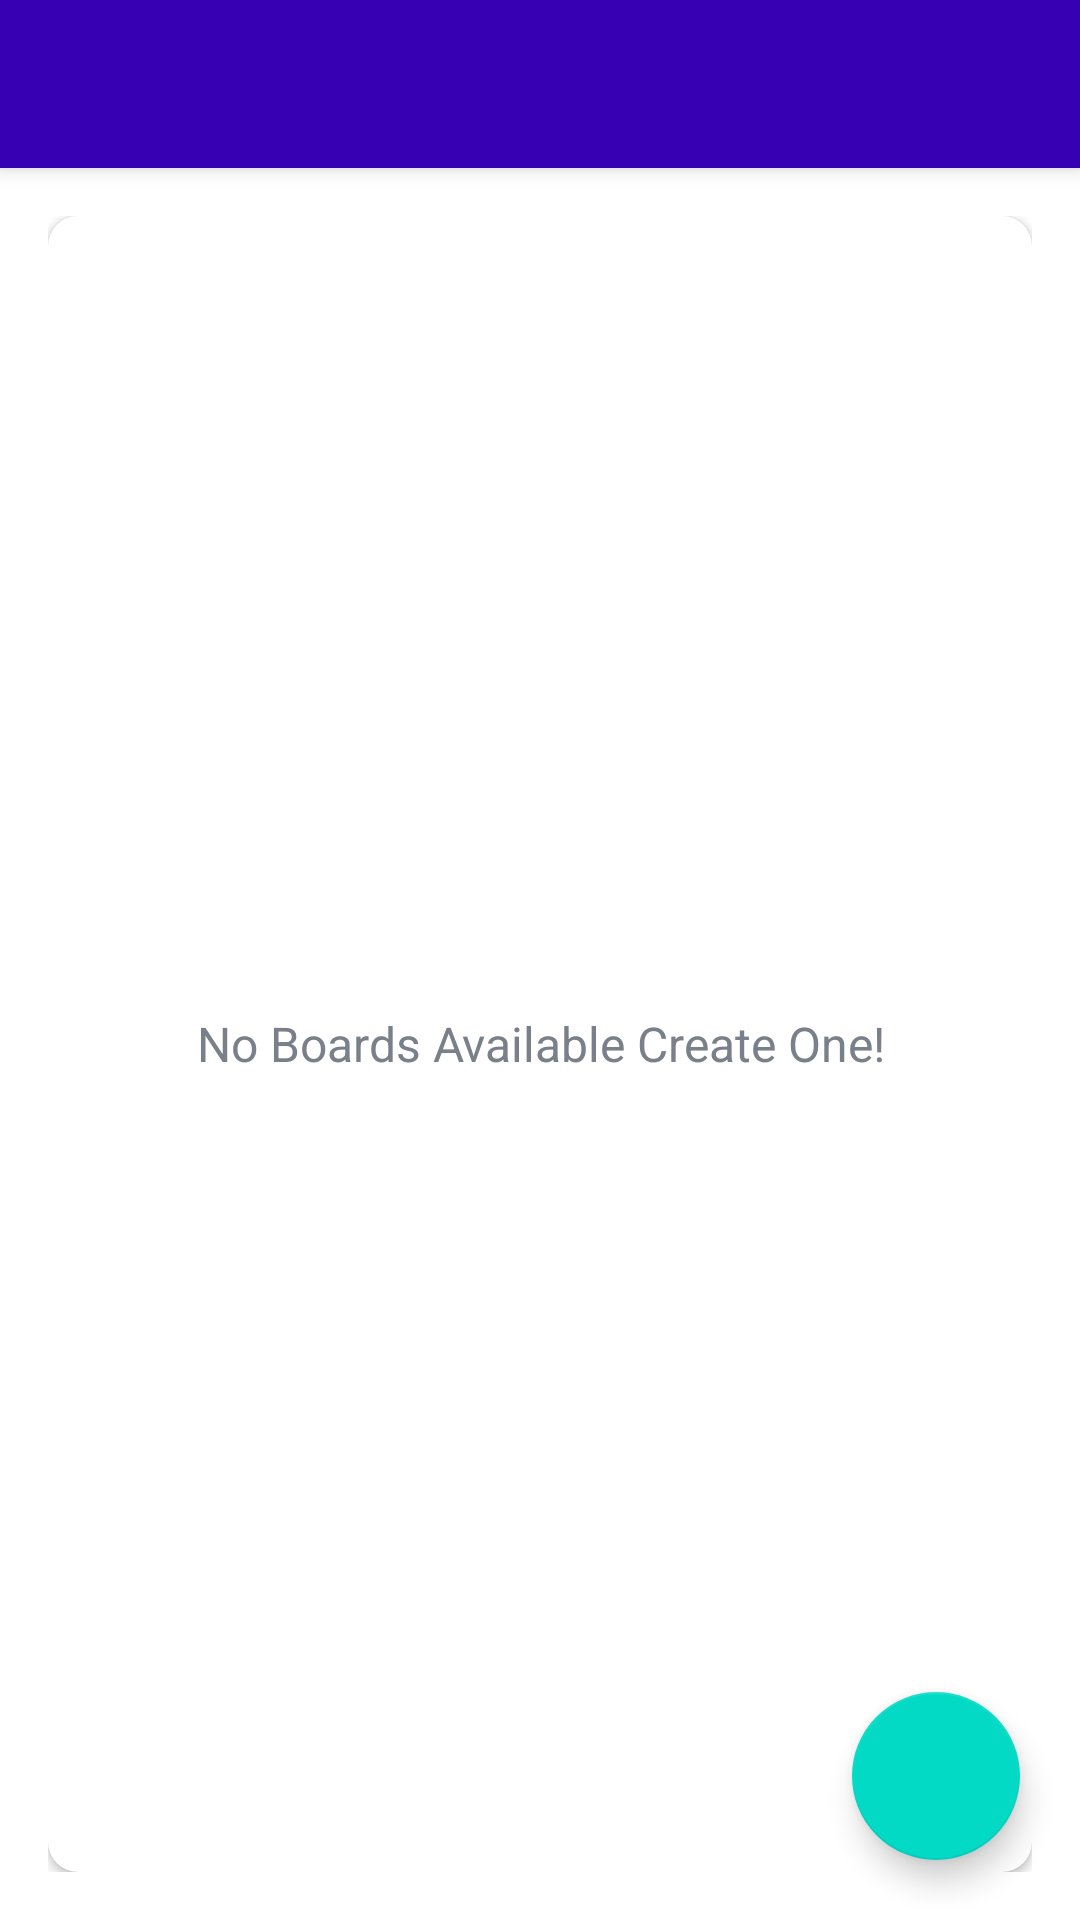

This screen was rendered from an Android layout file. Write that file and the resources it references.
<!-- AndroidManifest.xml: application theme Theme.MaterialComponents.Light -->
<!-- res/layout/app_bar_main.xml -->
<?xml version="1.0" encoding="utf-8"?>
<androidx.coordinatorlayout.widget.CoordinatorLayout xmlns:android="http://schemas.android.com/apk/res/android"
    android:layout_width="match_parent"
    android:layout_height="match_parent"
    xmlns:app="http://schemas.android.com/apk/res-auto">

    <com.google.android.material.appbar.AppBarLayout
        android:layout_width="match_parent"
        android:layout_height="wrap_content"
        android:theme="@style/AppTheme.AppBarOverlay">
        <androidx.appcompat.widget.Toolbar
            android:id="@+id/toolbarMain"
            android:layout_width="match_parent"
            android:layout_height="?attr/actionBarSize"
            android:background="@color/colorPrimaryDark"
            app:popupTheme="@style/AppTheme.PopUpOverlay"/>

    </com.google.android.material.appbar.AppBarLayout>

    <include layout="@layout/main_content" />

    <com.google.android.material.floatingactionbutton.FloatingActionButton
        android:id="@+id/fabCreateBoard"
        android:layout_width="wrap_content"
        android:layout_height="wrap_content"
        android:layout_gravity="bottom|end"
        android:layout_margin = "20dp"
        app:srcCompat="@drawable/add_board" />

</androidx.coordinatorlayout.widget.CoordinatorLayout>
<!-- res/layout/main_content.xml (included above) -->
<?xml version="1.0" encoding="utf-8"?>
<LinearLayout xmlns:android="http://schemas.android.com/apk/res/android"
    xmlns:app="http://schemas.android.com/apk/res-auto"
    xmlns:tools="http://schemas.android.com/tools"
    android:layout_width="match_parent"
    android:layout_height="match_parent"
    android:background="@drawable/ic_background"
    android:gravity="center"
    android:orientation="vertical"
    android:padding="16dp"
    app:layout_behavior="@string/appbar_scrolling_view_behavior"
    tools:context=".activities.MainActivity">

    <androidx.cardview.widget.CardView
        android:layout_width="match_parent"
        android:layout_height="match_parent"
        android:background="@color/white"
        android:elevation="10dp"
        app:cardCornerRadius="10dp">

        <androidx.recyclerview.widget.RecyclerView
            android:id="@+id/rvBoards"
            android:layout_width="match_parent"
            android:layout_height="match_parent"
            android:visibility="gone" />

        <TextView
            android:id="@+id/tvNoBoards"
            android:layout_width="match_parent"
            android:layout_height="match_parent"
            android:text="@string/no_boards"
            android:gravity="center"
            android:textColor="@color/textColorDark"
            android:textSize="16sp"/>
    </androidx.cardview.widget.CardView>
</LinearLayout>
<!-- resources referenced by this layout -->
<resources>
  <color name="colorPrimaryDark">#3700B3</color>
  <color name="textColorDark">#7A8089</color>
  <color name="white">#FFFFFFFF</color>
  <string name="no_boards">No Boards Available Create One!</string>
  <style name="AppTheme.AppBarOverlay" parent="ThemeOverlay.AppCompat.Dark.ActionBar" />
  <style name="AppTheme.PopUpOverlay" parent="ThemeOverlay.AppCompat.Light" />
</resources>
